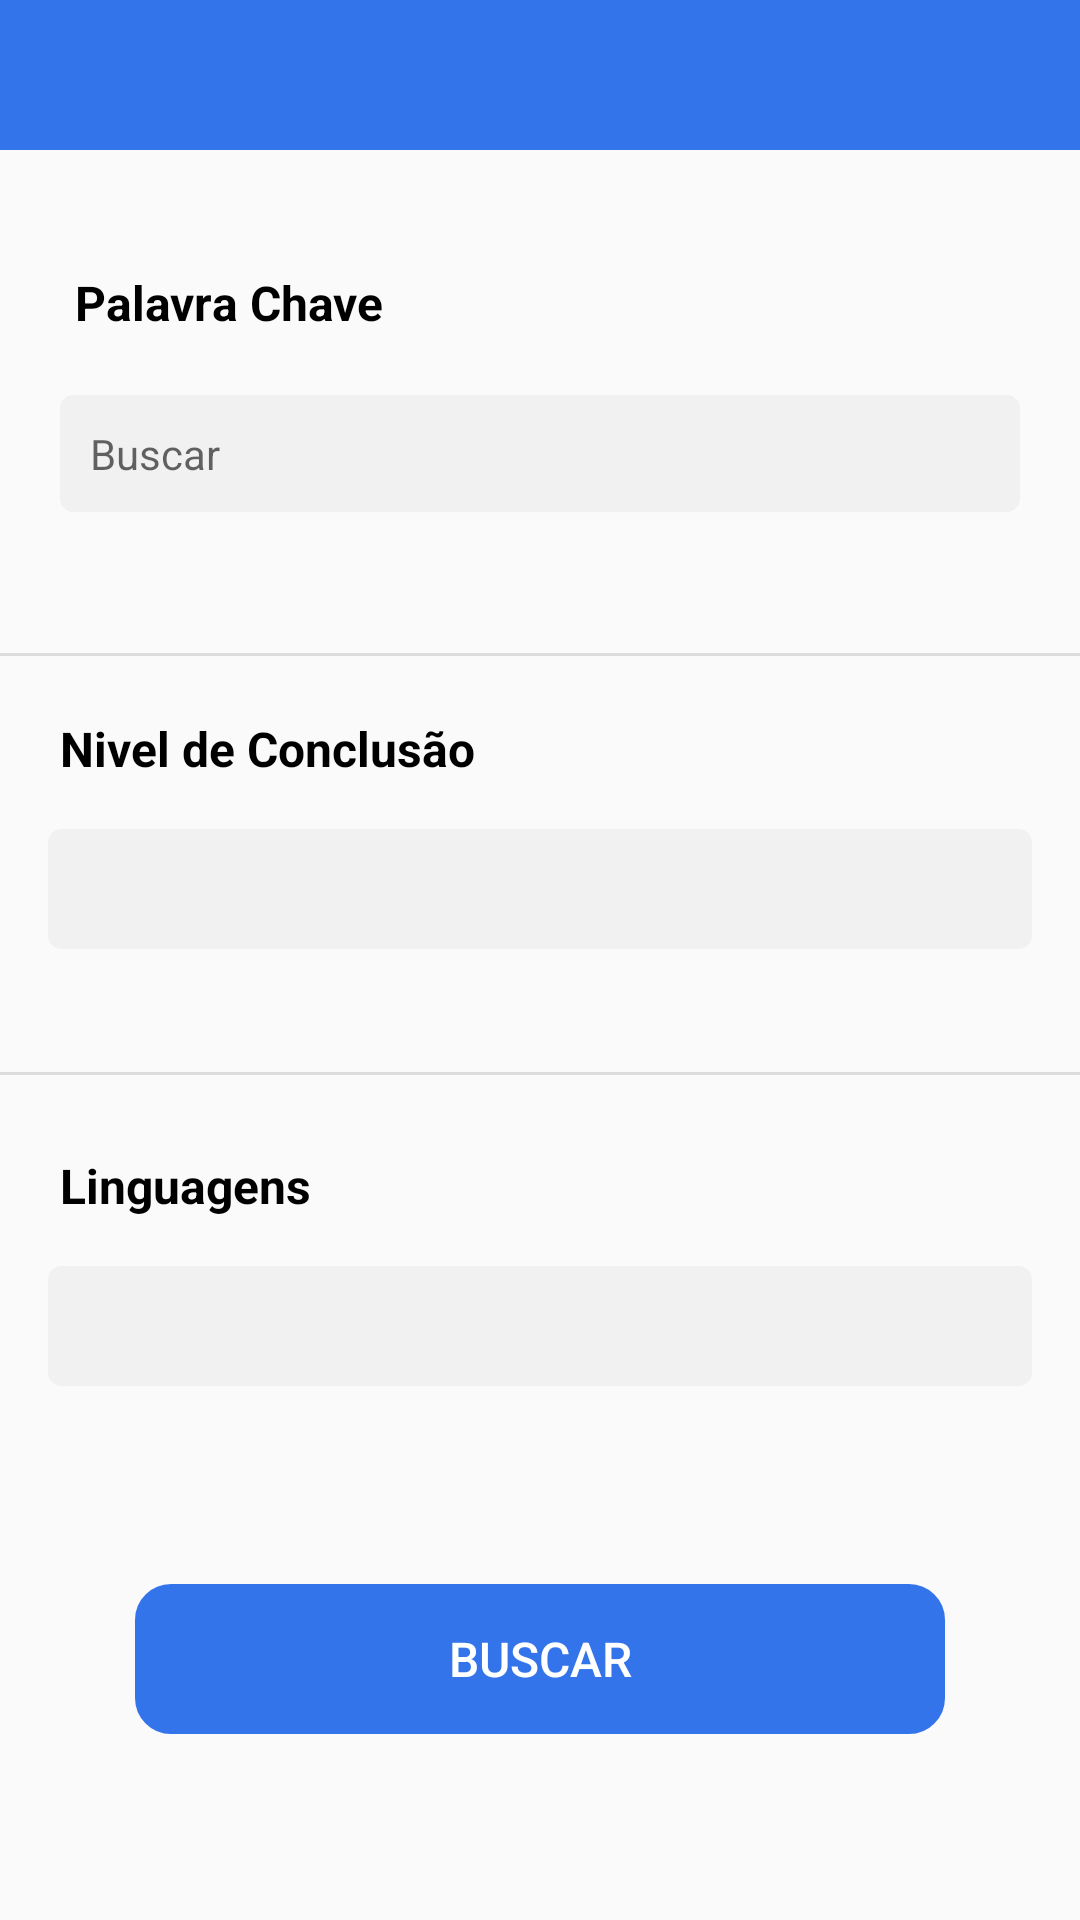

This screen was rendered from an Android layout file. Write that file and the resources it references.
<!-- AndroidManifest.xml: application theme AppTheme -->
<!-- res/layout/activity_filtros.xml -->
<?xml version="1.0" encoding="utf-8"?>
<androidx.constraintlayout.widget.ConstraintLayout xmlns:android="http://schemas.android.com/apk/res/android"
    xmlns:app="http://schemas.android.com/apk/res-auto"
    xmlns:tools="http://schemas.android.com/tools"
    android:layout_width="match_parent"
    android:layout_height="match_parent"
    tools:context=".Filtros">

<ScrollView
    android:id="@+id/scrollView2"
    android:layout_width="match_parent"
    android:layout_height="match_parent"
    app:layout_constraintBottom_toBottomOf="parent"
    app:layout_constraintRight_toRightOf="parent"
    app:layout_constraintStart_toStartOf="parent"
    app:layout_constraintTop_toTopOf="parent">


    <LinearLayout
        android:layout_width="wrap_content"
        android:layout_height="wrap_content"
        android:orientation="vertical">

        <TextView
            android:id="@+id/txtView13"
            android:layout_width="wrap_content"
            android:layout_height="wrap_content"
            android:layout_marginTop="90dp"
            android:layout_marginStart="25dp"
            android:text="@string/txtplvChave"
            android:textColor="@color/black"
            android:textSize="16sp"
            android:textStyle="bold"/>

        <EditText
            android:id="@+id/editPalavraChave"
            android:layout_width="match_parent"
            android:layout_height="wrap_content"
            android:layout_margin="20dp"
            android:padding="10dp"
            android:textSize="14sp"
            android:layout_gravity="center"
            android:autofillHints="@string/TxtProcurar"
            android:background="@drawable/border_input"
            android:backgroundTint="#F1F1F1"
            android:hint="@string/txtBuscar"
            android:inputType="textPersonName"/>

        <View
            android:id="@+id/divider3"
            android:layout_width="409dp"
            android:layout_height="1dp"
            android:layout_marginTop="27dp"
            android:background="?android:attr/listDivider"/>

        <TextView
            android:id="@+id/txtView10"
            android:layout_width="wrap_content"
            android:layout_height="wrap_content"
            android:layout_marginTop="20dp"
            android:layout_marginStart="20dp"
            android:text="@string/txtNivelConclusoa"
            android:textColor="@color/black"
            android:textSize="16sp"
            android:textStyle="bold"/>

        <Spinner
            android:id="@+id/filtroNivelConclusao"
            android:layout_width="match_parent"
            android:layout_height="40dp"
            android:layout_margin="16dp"
            android:spinnerMode="dropdown"
            android:backgroundTint="#F1F1F1"
            android:background="@drawable/border_input"/>

        <View
            android:id="@+id/divider2"
            android:layout_width="409dp"
            android:layout_height="1dp"
            android:layout_marginTop="25dp"
            android:background="?android:attr/listDivider"
             />


        <TextView
            android:id="@+id/txtView15"
            android:layout_width="wrap_content"
            android:layout_height="wrap_content"
            android:layout_marginTop="26dp"
            android:layout_marginStart="20dp"
            android:text="@string/txtTecs"
            android:textColor="@color/black"
            android:textSize="16sp"
            android:textStyle="bold" />

        <Spinner
            android:id="@+id/filtroTecUsada"
            android:layout_width="match_parent"
            android:layout_height="40dp"
            android:layout_margin="16dp"
            android:spinnerMode="dropdown"
            android:backgroundTint="#F1F1F1"
            android:background="@drawable/border_input"/>

        <Button
            android:id="@+id/btnFiltra"
            android:layout_width="270dp"
            android:layout_height="50dp"
            android:layout_gravity="center"
            android:layout_marginTop="50dp"
            android:layout_marginBottom="30dp"
            android:background="@drawable/borda_aredondada"
            android:backgroundTint="@color/Azul"
            android:text="@string/txtBuscar"
            android:textColor="@color/white"
            android:textSize="16sp" />

    </LinearLayout>

</ScrollView>

    <View
        android:id="@+id/viewHeader"
        android:layout_width="wrap_content"
        android:layout_height="50dp"
        android:background="@color/Azul"
        app:layout_constraintStart_toStartOf="parent"
        app:layout_constraintTop_toTopOf="parent" />

    <ImageView
        android:id="@+id/btnFechaAdd"
        android:layout_width="40dp"
        android:layout_height="40dp"
        app:layout_constraintStart_toStartOf="parent"
        app:layout_constraintTop_toTopOf="parent"
        app:srcCompat="@drawable/fecha" />


</androidx.constraintlayout.widget.ConstraintLayout>
<!-- resources referenced by this layout -->
<resources>
  <color name="Azul">#3474eb</color>
  <color name="black">#FF000000</color>
  <color name="white">#FFFFFFFF</color>
  <!-- drawable borda_aredondada (drawable) -->
  <?xml version="1.0" encoding="utf-8"?>
  <shape xmlns:android="http://schemas.android.com/apk/res/android"
      android:id="@+id/alternativo"
      android:shape="rectangle">
      <corners android:radius="10dp"/>
      <stroke android:width="4dp"/>
  </shape>
  <!-- drawable border_input (drawable) -->
  <?xml version="1.0" encoding="utf-8"?>
  <shape xmlns:android="http://schemas.android.com/apk/res/android"
      android:id="@+id/alternativo"
      android:shape="rectangle">
      <corners android:radius="4dp"/>
      <stroke android:width="1dp"
          android:color="#bdbdbd"/>
  </shape>
  <string name="TxtProcurar">Buscar...</string>
  <string name="txtBuscar">Buscar</string>
  <string name="txtNivelConclusoa">Nivel de Conclusão</string>
  <string name="txtTecs">Linguagens</string>
  <string name="txtplvChave">Palavra Chave</string>
  <style name="AppTheme" parent="Theme.AppCompat.Light.NoActionBar" />
</resources>
